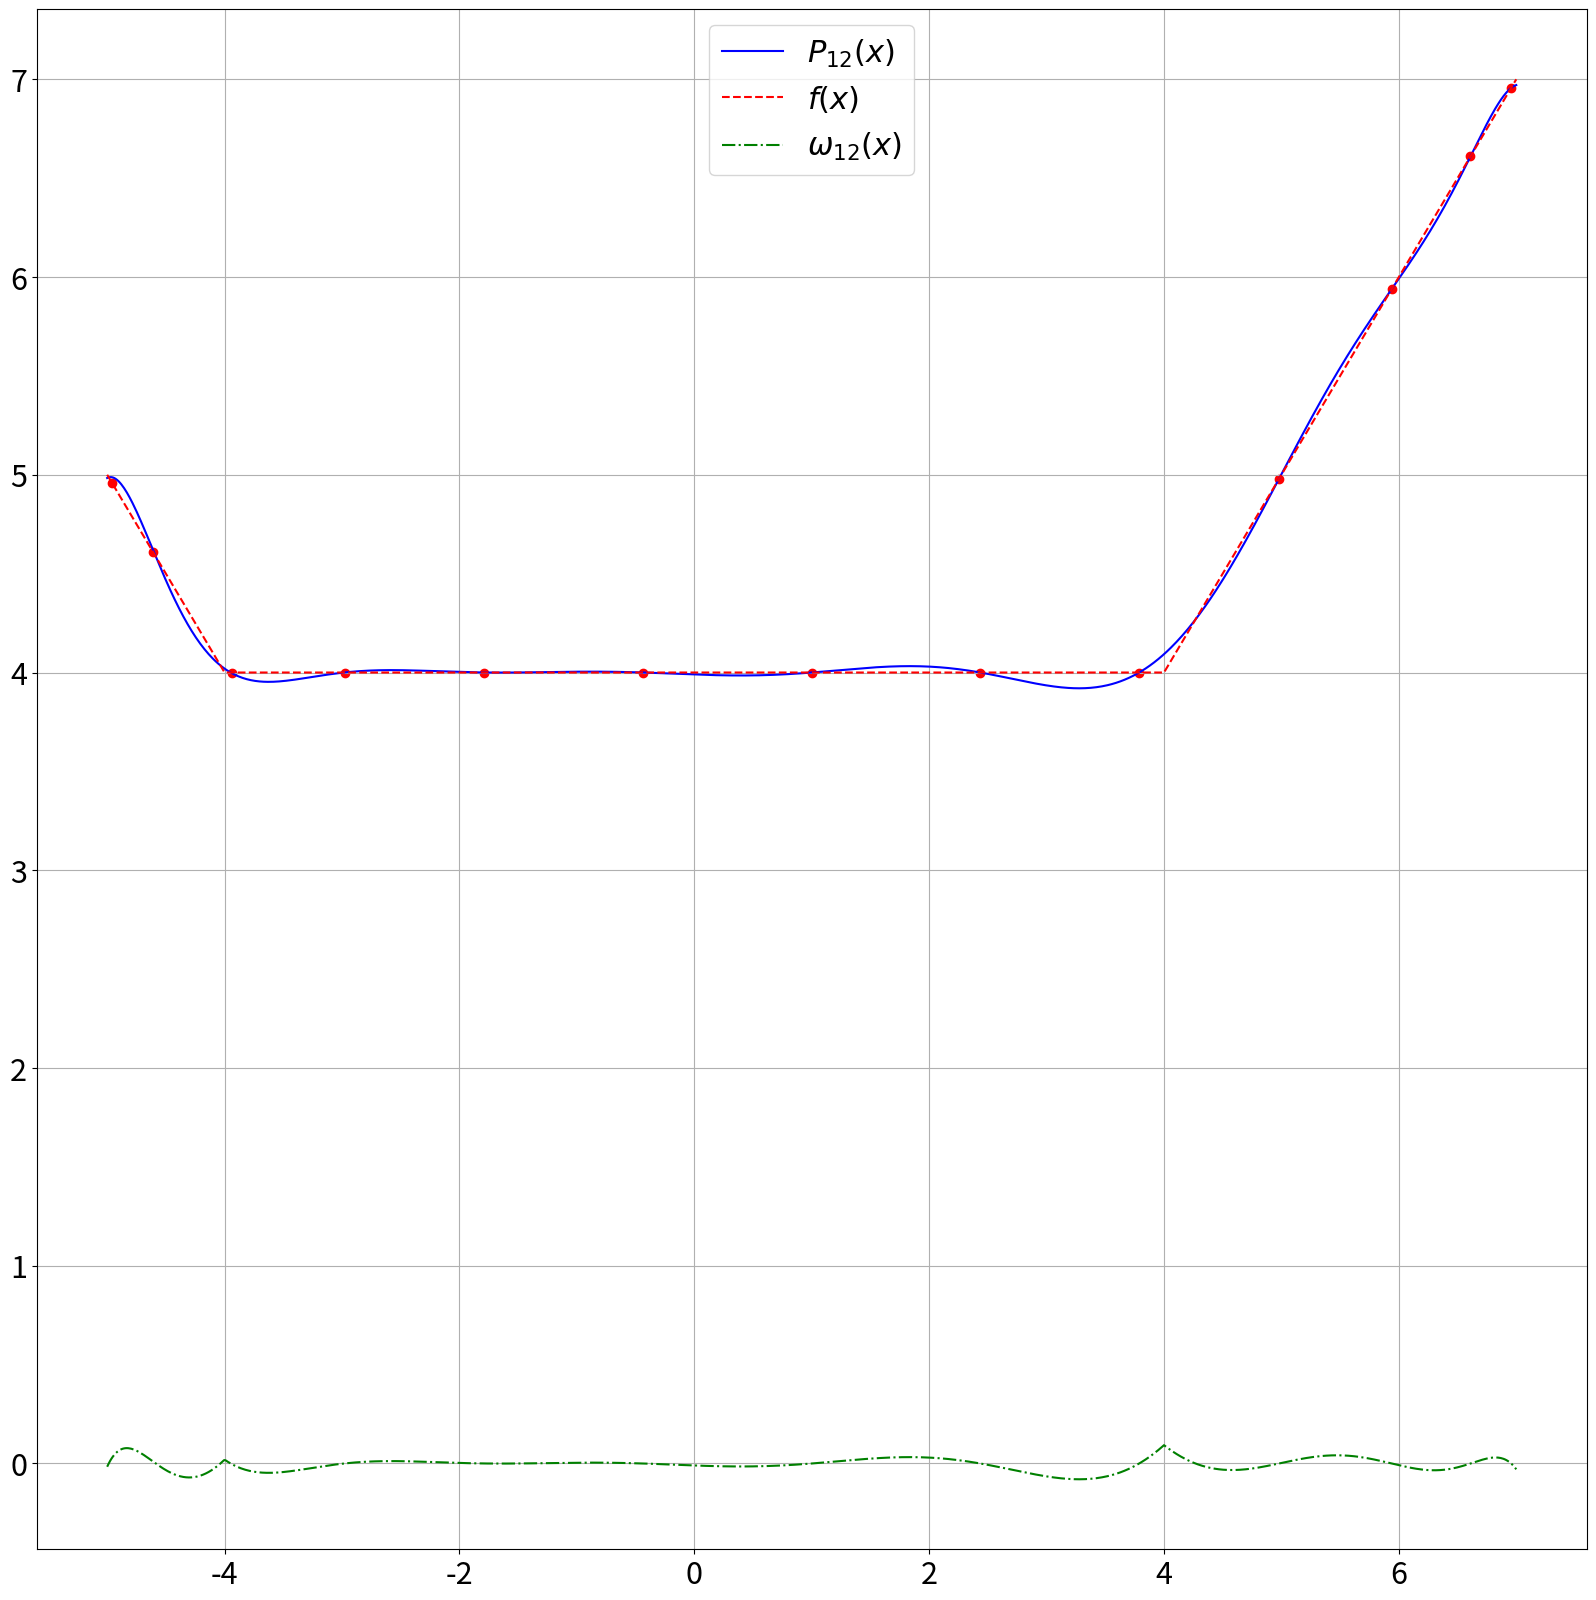

Write the Python code that produced this figure.
from math import cos, pi
import matplotlib.pyplot as plt
plt.rcParams.update({'font.size': 22})


def interpolate_newton_chebyshev(y, a, b, n):
	x = [(a + b) / 2 + (b - a) / 2 * cos(pi * (2 * i + 1) / (2 * n)) for i in range(n)]

	print(f'Вузли інтерполяції:\n\t{[round(xi, _round) for xi in x]}\n')

	print(f'Значення функції у вузлах:\n\t{[round(_, _round) for _ in y]}\n')

	rr = [x, [(y[i] - y[i + 1]) / (x[i] - x[i + 1]) for i in range(n - 1)]]

	print(f'Розділені різниці 1-го порядку:\n\t{[round(_, _round) for _ in rr[1]]}\n')

	for i in range(2, n):
		rr.append([0 for _ in range(n - i)])

		for j in range(n - i):
			rr[i][j] = (rr[i - 1][j] - rr[i - 1][j + 1]) / (x[j] - x[j + i])

		print(f'Розділені різниці {i}-го порядку:\n\t{[round(_, _round) for _ in rr[i]]}\n')

	pn = f'{round(rr[n - 1][0], _round)}'

	for k in range(1,n-1)[::-1]:
		pn = f'(x - {round(x[k], _round)}) * ({pn}) + {round(rr[k][0], _round)}'

	pn = f'(x - {round(x[0], _round)}) * ({pn}) + {round(y[0], _round)}'

	print(f'Інтерполюючий багаточлен:\n\tP_{n-1}(x) = {pn}\n')

	return pn


def f(x: float) -> float:
	return 1 / 2 * (abs(x - 4) + abs(x + 4))


a, b, n, _round, k = -5, 7, 13, 9, 1000

y = [f((a + b) / 2 + (b - a) / 2 * cos(pi * (2 * i + 1) / (2 * n))) for i in range(n)]

pn = interpolate_newton_chebyshev(y, a, b, n)

_x = [a + i * (b - a) / k for i in range(k + 1)]

y, _f = [eval(pn) for x in _x], [f(x) for x in _x]
omega =[y[i] - _f[i] for i in range(k + 1)]

plt.figure(figsize=(20,20))

plt.grid(True)

plt.plot(_x, y, 'b-', label=f'$P_{{{n-1}}}(x)$')
plt.plot(_x, _f, 'r--', label=f'$f(x)$')
plt.plot(_x, omega, 'g-.', label=f'$\omega_{{{n-1}}}(x)$')

_x = [(a + b) / 2 + (b - a) / 2 * cos(pi * (2 * i + 1) / (2 * n)) for i in range(n)]
y = [f(x) for x in _x]

plt.scatter(_x, y, c='r', alpha=1)

plt.legend(loc='upper center', fontsize=22)

plt.show()
